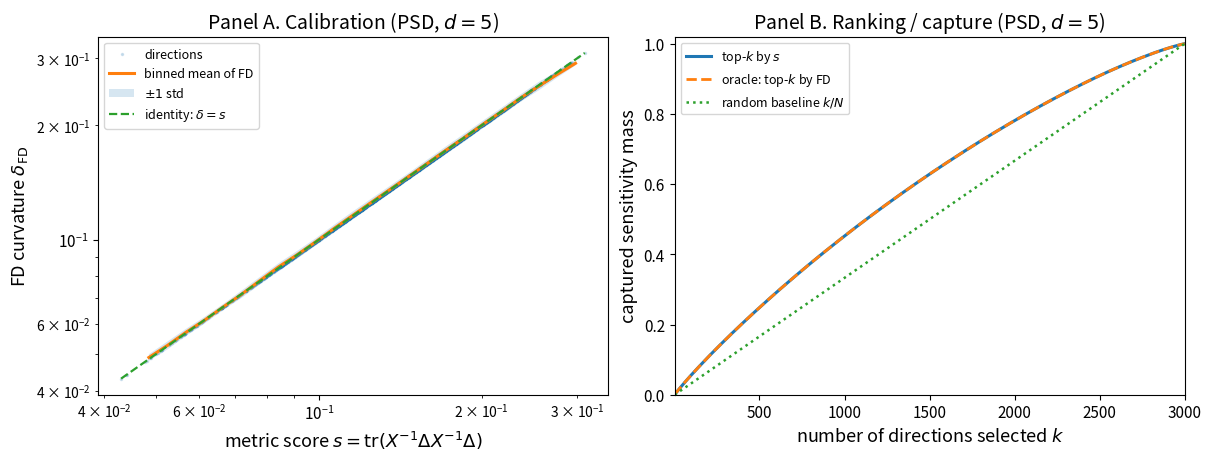

Write Python code to recreate this figure.
"""
Sensitivity-analysis code for pullback log-det geometry.

This script validates the local metric score

    s(U) = tr(X^{-1} Delta X^{-1} Delta)

against the finite-difference curvature of

    phi(X) = -log det(X).

It produces a two-panel figure:
    Panel A: metric score vs finite-difference curvature
    Panel B: sensitivity-mass capture under metric ranking

The setup follows the PSD-weighted graph model:
    X(W) = L(W) + R,

where each edge e carries a PSD matrix W_e in S_+^d.
Perturbations are rank-one edge directions:
    U_e = u u^T,     U_{e'} = 0 for e' != e.

Author: self-contained version for reproducible Fig. 1-style sensitivity test.
"""

import os
import numpy as np
import matplotlib.pyplot as plt


# ============================================================
# 1. Basic linear-algebra utilities
# ============================================================

def symmetrize(A):
    """Return the symmetric part of A."""
    return 0.5 * (A + A.T)


def random_spd(d, rng, scale=1.0, ridge=1.0):
    """
    Generate a random SPD matrix of size d x d.

    Parameters
    ----------
    d : int
        Matrix dimension.
    rng : numpy.random.Generator
        Random number generator.
    scale : float
        Scale of the random component.
    ridge : float
        Positive multiple of identity added for stability.

    Returns
    -------
    A : ndarray
        SPD matrix.
    """
    Z = rng.normal(size=(d, d))
    A = Z @ Z.T
    A = scale * A / max(d, 1) + ridge * np.eye(d)
    return symmetrize(A)


def neg_logdet(X):
    """
    Compute phi(X) = -log det(X).

    Returns +inf if X is not positive definite.
    """
    X = symmetrize(X)
    sign, logdet = np.linalg.slogdet(X)
    if sign <= 0:
        return np.inf
    return -logdet


def min_eig(X):
    """Smallest eigenvalue of a symmetric matrix."""
    return np.linalg.eigvalsh(symmetrize(X))[0]


# ============================================================
# 2. Graph Laplacian construction
# ============================================================

def path_graph_edges(m):
    """
    Return edges of a path graph on m nodes.

    Example:
        m = 5 gives edges
        (0,1), (1,2), (2,3), (3,4).
    """
    return [(i, i + 1) for i in range(m - 1)]


def cycle_graph_edges(m):
    """
    Return edges of a cycle graph on m nodes.
    """
    edges = [(i, i + 1) for i in range(m - 1)]
    edges.append((m - 1, 0))
    return edges


def complete_graph_edges(m):
    """
    Return edges of the complete graph on m nodes.
    """
    return [(i, j) for i in range(m) for j in range(i + 1, m)]


def block_laplacian(edge_mats, edges, m, d):
    """
    Construct the block graph Laplacian

        L(W) = sum_e b_e b_e^T \otimes W_e,

    where b_e has +1 at one endpoint and -1 at the other.

    Parameters
    ----------
    edge_mats : list of ndarray
        List of d x d symmetric edge matrices W_e.
    edges : list of tuple
        Edge list [(i,j), ...].
    m : int
        Number of graph nodes.
    d : int
        PSD block dimension.

    Returns
    -------
    L : ndarray
        Block Laplacian of size (m*d) x (m*d).
    """
    n = m * d
    L = np.zeros((n, n))

    for W, (i, j) in zip(edge_mats, edges):
        W = symmetrize(W)

        ii = slice(i * d, (i + 1) * d)
        jj = slice(j * d, (j + 1) * d)

        L[ii, ii] += W
        L[jj, jj] += W
        L[ii, jj] -= W
        L[jj, ii] -= W

    return symmetrize(L)


def lifted_edge_perturbation(edge_index, Ue, edges, m, d):
    """
    Construct Delta_U = L(U), where only one edge has perturbation Ue.

    Parameters
    ----------
    edge_index : int
        Index of perturbed edge.
    Ue : ndarray
        d x d symmetric perturbation matrix.
    edges : list of tuple
        Edge list.
    m : int
        Number of graph nodes.
    d : int
        PSD block dimension.

    Returns
    -------
    Delta : ndarray
        Lifted perturbation matrix.
    """
    zero = np.zeros((d, d))
    edge_mats = [zero.copy() for _ in edges]
    edge_mats[edge_index] = symmetrize(Ue)
    return block_laplacian(edge_mats, edges, m, d)


# ============================================================
# 3. Metric score and finite-difference curvature
# ============================================================

def metric_score(X, Delta):
    """
    Compute the exact pullback log-det metric score

        s = tr(X^{-1} Delta X^{-1} Delta).

    This avoids explicitly forming X^{-1} when possible.
    """
    X = symmetrize(X)
    Delta = symmetrize(Delta)

    # Solve X A = Delta, so A = X^{-1} Delta.
    A = np.linalg.solve(X, Delta)

    # s = tr(X^{-1} Delta X^{-1} Delta) = tr(A A)
    # Since Delta and X are symmetric, this should be nonnegative.
    s = np.trace(A @ A)

    return float(np.real(s))


def safe_fd_epsilon(X, Delta, eps_base=1e-4, safety=0.25):
    """
    Choose a finite-difference step eps so that both

        X + eps Delta and X - eps Delta

    remain positive definite.

    A sufficient condition is based on

        || X^{-1/2} Delta X^{-1/2} ||_op.

    If lambda_max_abs is the largest absolute eigenvalue of
    X^{-1/2} Delta X^{-1/2}, then X +/- eps Delta stay SPD
    when eps * lambda_max_abs < 1.

    Parameters
    ----------
    X : ndarray
        SPD matrix.
    Delta : ndarray
        Symmetric perturbation.
    eps_base : float
        Desired finite-difference step.
    safety : float
        Safety factor below the SPD boundary.

    Returns
    -------
    eps : float
        Safe finite-difference step.
    """
    X = symmetrize(X)
    Delta = symmetrize(Delta)

    # Compute X^{-1/2} Delta X^{-1/2}.
    evals, evecs = np.linalg.eigh(X)
    if np.min(evals) <= 0:
        raise ValueError("X must be positive definite.")

    X_inv_sqrt = evecs @ np.diag(1.0 / np.sqrt(evals)) @ evecs.T
    A = symmetrize(X_inv_sqrt @ Delta @ X_inv_sqrt)

    lam_abs = np.max(np.abs(np.linalg.eigvalsh(A)))

    if lam_abs <= 1e-14:
        return eps_base

    eps_max = safety / lam_abs
    eps = min(eps_base, eps_max)

    return float(eps)


def finite_difference_curvature(X, Delta, eps_base=1e-4):
    """
    Compute the centered finite-difference curvature

        delta_FD =
        [phi(X + eps Delta) - 2 phi(X) + phi(X - eps Delta)] / eps^2,

    where phi(X) = -log det(X).

    The step eps is automatically reduced if needed to preserve SPD-ness.
    """
    X = symmetrize(X)
    Delta = symmetrize(Delta)

    eps = safe_fd_epsilon(X, Delta, eps_base=eps_base)

    X_plus = symmetrize(X + eps * Delta)
    X_minus = symmetrize(X - eps * Delta)

    # Extra safety check.
    if min_eig(X_plus) <= 0 or min_eig(X_minus) <= 0:
        raise FloatingPointError("Finite-difference step failed to preserve SPD.")

    phi_plus = neg_logdet(X_plus)
    phi_0 = neg_logdet(X)
    phi_minus = neg_logdet(X_minus)

    fd = (phi_plus - 2.0 * phi_0 + phi_minus) / (eps ** 2)

    return float(fd), eps


# ============================================================
# 4. Sensitivity experiment
# ============================================================

def generate_rank_one_directions(num_dirs, d, rng, normalize=True):
    """
    Generate rank-one PSD perturbation directions U = u u^T.

    Parameters
    ----------
    num_dirs : int
        Number of directions.
    d : int
        Matrix dimension.
    rng : numpy.random.Generator
        Random generator.
    normalize : bool
        If True, normalize u to unit Euclidean norm.

    Returns
    -------
    Us : list of ndarray
        Rank-one PSD matrices.
    """
    Us = []
    for _ in range(num_dirs):
        u = rng.normal(size=d)
        if normalize:
            norm_u = np.linalg.norm(u)
            if norm_u > 0:
                u = u / norm_u
        U = np.outer(u, u)
        Us.append(symmetrize(U))
    return Us


def run_sensitivity_experiment(
    d=3,
    m=5,
    graph_type="cycle",
    dirs_per_edge=300,
    seed=123,
    eps_base=1e-4,
    R_ridge=2.0,
    W_ridge=0.5,
):
    """
    Run the sensitivity experiment for PSD edge dimension d.

    Parameters
    ----------
    d : int
        PSD block dimension. The paper's Fig. 1 uses d = 3.
    m : int
        Number of graph nodes.
    graph_type : str
        One of {"path", "cycle", "complete"}.
    dirs_per_edge : int
        Number of rank-one directions per edge.
    seed : int
        Random seed.
    eps_base : float
        Base finite-difference step.
    R_ridge : float
        Stabilizer strength for R.
    W_ridge : float
        Ridge for edge PSD weights.

    Returns
    -------
    results : dict
        Dictionary containing metric scores, finite-difference curvatures,
        selected epsilons, and metadata.
    """
    rng = np.random.default_rng(seed)

    if graph_type == "path":
        edges = path_graph_edges(m)
    elif graph_type == "cycle":
        edges = cycle_graph_edges(m)
    elif graph_type == "complete":
        edges = complete_graph_edges(m)
    else:
        raise ValueError("graph_type must be 'path', 'cycle', or 'complete'.")

    E = len(edges)

    # Random PSD edge weights W_e.
    W_edges = [
        random_spd(d, rng, scale=1.0, ridge=W_ridge)
        for _ in range(E)
    ]

    # Stabilizer R ≻ 0.
    # Use a simple isotropic SPD stabilizer to ensure X is well-conditioned.
    R = R_ridge * np.eye(m * d)

    # Lifted SPD matrix X(W) = L(W) + R.
    L = block_laplacian(W_edges, edges, m, d)
    X = symmetrize(L + R)

    if min_eig(X) <= 0:
        raise ValueError("X is not SPD. Increase R_ridge.")

    metric_scores = []
    fd_curvatures = []
    eps_used = []
    edge_ids = []

    for e_idx in range(E):
        directions = generate_rank_one_directions(dirs_per_edge, d, rng)

        for Ue in directions:
            Delta = lifted_edge_perturbation(e_idx, Ue, edges, m, d)

            s = metric_score(X, Delta)
            fd, eps = finite_difference_curvature(X, Delta, eps_base=eps_base)

            # Keep only valid positive values for log-log plotting.
            if np.isfinite(s) and np.isfinite(fd) and s > 0 and fd > 0:
                metric_scores.append(s)
                fd_curvatures.append(fd)
                eps_used.append(eps)
                edge_ids.append(e_idx)

    metric_scores = np.asarray(metric_scores)
    fd_curvatures = np.asarray(fd_curvatures)
    eps_used = np.asarray(eps_used)
    edge_ids = np.asarray(edge_ids)

    results = {
        "metric_scores": metric_scores,
        "fd_curvatures": fd_curvatures,
        "eps_used": eps_used,
        "edge_ids": edge_ids,
        "X": X,
        "L": L,
        "R": R,
        "W_edges": W_edges,
        "edges": edges,
        "d": d,
        "m": m,
        "graph_type": graph_type,
        "dirs_per_edge": dirs_per_edge,
        "seed": seed,
        "eps_base": eps_base,
    }

    return results


# ============================================================
# 5. Plotting utilities
# ============================================================

def binned_log_means(x, y, num_bins=25):
    """
    Compute binned mean and standard deviation of y over logarithmic bins in x.

    Returns
    -------
    centers : ndarray
        Geometric bin centers.
    means : ndarray
        Mean y in each bin.
    stds : ndarray
        Standard deviation of y in each bin.
    """
    x = np.asarray(x)
    y = np.asarray(y)

    positive = (x > 0) & (y > 0) & np.isfinite(x) & np.isfinite(y)
    x = x[positive]
    y = y[positive]

    log_min = np.log10(np.min(x))
    log_max = np.log10(np.max(x))
    bins = np.logspace(log_min, log_max, num_bins + 1)

    centers = []
    means = []
    stds = []

    for i in range(num_bins):
        mask = (x >= bins[i]) & (x < bins[i + 1])
        if np.sum(mask) >= 3:
            centers.append(np.sqrt(bins[i] * bins[i + 1]))
            means.append(np.mean(y[mask]))
            stds.append(np.std(y[mask]))

    return np.asarray(centers), np.asarray(means), np.asarray(stds)


def sensitivity_mass_curves(metric_scores, fd_curvatures, num_k=200):
    """
    Compute sensitivity-mass capture curves.

    The sensitivity mass is defined using FD curvature as the reference truth:

        captured mass at k =
        sum of FD scores among selected k directions / total FD score.

    Three rankings are compared:
        1. top-k by metric score,
        2. oracle top-k by FD curvature,
        3. random baseline k/N.

    Returns
    -------
    k_vals : ndarray
        Values of k.
    captured_metric : ndarray
        Captured mass using metric ranking.
    captured_oracle : ndarray
        Captured mass using oracle FD ranking.
    random_baseline : ndarray
        k/N.
    """
    s = np.asarray(metric_scores)
    fd = np.asarray(fd_curvatures)

    mask = np.isfinite(s) & np.isfinite(fd) & (s > 0) & (fd > 0)
    s = s[mask]
    fd = fd[mask]

    N = len(s)
    if N < 2:
        raise ValueError("Not enough valid directions.")

    total_mass = np.sum(fd)

    order_metric = np.argsort(s)[::-1]
    order_oracle = np.argsort(fd)[::-1]

    cum_metric = np.cumsum(fd[order_metric]) / total_mass
    cum_oracle = np.cumsum(fd[order_oracle]) / total_mass

    k_vals = np.unique(np.linspace(1, N, num_k).astype(int))

    captured_metric = cum_metric[k_vals - 1]
    captured_oracle = cum_oracle[k_vals - 1]
    random_baseline = k_vals / N

    return k_vals, captured_metric, captured_oracle, random_baseline


def make_figure_1_style_plot(
    results,
    output_dir="figures",
    filename_base="fig1_sensitivity_validation",
    dpi=600,
):
    """
    Make the two-panel Fig. 1-style plot and save as PDF and PNG.

    Parameters
    ----------
    results : dict
        Output of run_sensitivity_experiment.
    output_dir : str
        Folder for saved figures.
    filename_base : str
        Base name for files.
    dpi : int
        DPI for PNG output.
    """
    os.makedirs(output_dir, exist_ok=True)

    metric_scores = results["metric_scores"]
    fd_curvatures = results["fd_curvatures"]
    d = results["d"]

    centers, means, stds = binned_log_means(metric_scores, fd_curvatures, num_bins=25)

    k_vals, captured_metric, captured_oracle, random_baseline = sensitivity_mass_curves(
        metric_scores, fd_curvatures, num_k=250
    )

    fig, axes = plt.subplots(
        1,
        2,
        figsize=(12.0, 4.5),
        constrained_layout=True,
    )

    # ------------------------------------------------------------
    # Panel A: calibration
    # ------------------------------------------------------------
    ax = axes[0]

    ax.loglog(
        metric_scores,
        fd_curvatures,
        ".",
        alpha=0.18,
        markersize=3,
        label="directions",
    )

    ax.loglog(
        centers,
        means,
        "-",
        linewidth=2.2,
        label="binned mean of FD",
    )

    ax.fill_between(
        centers,
        np.maximum(means - stds, 1e-300),
        means + stds,
        alpha=0.18,
        label=r"$\pm 1$ std",
    )

    low = min(np.min(metric_scores), np.min(fd_curvatures))
    high = max(np.max(metric_scores), np.max(fd_curvatures))
    grid = np.logspace(np.log10(low), np.log10(high), 200)

    ax.loglog(
        grid,
        grid,
        "--",
        linewidth=1.6,
        label=r"identity: $\delta=s$",
    )

    ax.set_xlabel(
        r"metric score $s=\operatorname{tr}(X^{-1}\Delta X^{-1}\Delta)$",
        fontsize=13,
    )
    ax.set_ylabel(
        r"FD curvature $\delta_{\mathrm{FD}}$",
        fontsize=13,
    )
    ax.set_title(
        rf"Panel A. Calibration (PSD, $d={d}$)",
        fontsize=14,
    )
    ax.tick_params(labelsize=11)
    ax.legend(fontsize=9, frameon=True)

    # ------------------------------------------------------------
    # Panel B: ranking/capture
    # ------------------------------------------------------------
    ax = axes[1]

    ax.plot(
        k_vals,
        captured_metric,
        linewidth=2.2,
        label=r"top-$k$ by $s$",
    )

    ax.plot(
        k_vals,
        captured_oracle,
        "--",
        linewidth=2.0,
        label=r"oracle: top-$k$ by FD",
    )

    ax.plot(
        k_vals,
        random_baseline,
        ":",
        linewidth=1.8,
        label=r"random baseline $k/N$",
    )

    ax.set_xlim(1, k_vals[-1])
    ax.set_ylim(0, 1.02)

    ax.set_xlabel(
        r"number of directions selected $k$",
        fontsize=13,
    )
    ax.set_ylabel(
        "captured sensitivity mass",
        fontsize=13,
    )
    ax.set_title(
        rf"Panel B. Ranking / capture (PSD, $d={d}$)",
        fontsize=14,
    )
    ax.tick_params(labelsize=11)
    ax.legend(fontsize=9, frameon=True)

    pdf_path = os.path.join(output_dir, f"{filename_base}.pdf")
    png_path = os.path.join(output_dir, f"{filename_base}.png")

    fig.savefig(pdf_path, bbox_inches="tight", pad_inches=0.02)
    fig.savefig(png_path, dpi=dpi, bbox_inches="tight", pad_inches=0.02)

    print(f"Saved PDF: {pdf_path}")
    print(f"Saved PNG: {png_path}")

    return fig, axes


# ============================================================
# 6. Diagnostics
# ============================================================

def print_diagnostics(results):
    """
    Print useful numerical diagnostics.
    """
    s = results["metric_scores"]
    fd = results["fd_curvatures"]
    eps = results["eps_used"]
    X = results["X"]

    rel_err = np.abs(fd - s) / np.maximum(np.abs(s), 1e-14)

    corr_log = np.corrcoef(np.log(s), np.log(fd))[0, 1]

    print("\n================ Sensitivity diagnostics ================")
    print(f"d                         : {results['d']}")
    print(f"m                         : {results['m']}")
    print(f"graph type                : {results['graph_type']}")
    print(f"number of edges           : {len(results['edges'])}")
    print(f"number of directions      : {len(s)}")
    print(f"lambda_min(X)             : {min_eig(X):.6e}")
    print(f"metric score min/max      : {s.min():.6e} / {s.max():.6e}")
    print(f"FD curvature min/max      : {fd.min():.6e} / {fd.max():.6e}")
    print(f"eps used min/max          : {eps.min():.6e} / {eps.max():.6e}")
    print(f"log-log correlation       : {corr_log:.6f}")
    print(f"median relative error     : {np.median(rel_err):.6e}")
    print(f"90% relative error        : {np.quantile(rel_err, 0.90):.6e}")
    print(f"99% relative error        : {np.quantile(rel_err, 0.99):.6e}")
    print("=========================================================\n")


# ============================================================
# 7. Main script
# ============================================================

def main():
    """
    Main driver.

    You can change d, m, graph_type, dirs_per_edge, and seed below.
    For a Fig. 1-style test, use d = 3.
    """

    results = run_sensitivity_experiment(
        d=5, # 3,                  # PSD matrix dimension; Fig. 1 uses d = 3
        m=5,                  # number of graph nodes
        graph_type="cycle",   # "path", "cycle", or "complete"
        dirs_per_edge=600, #350,    # total directions = dirs_per_edge * number_of_edges
        seed=123,
        eps_base=1e-4,
        R_ridge=2.0,
        W_ridge=0.5,
    )

    print_diagnostics(results)

    make_figure_1_style_plot(
        results,
        output_dir="figures",
        filename_base="fig1_sensitivity_validation",
        dpi=600,
    )


if __name__ == "__main__":
    main()
